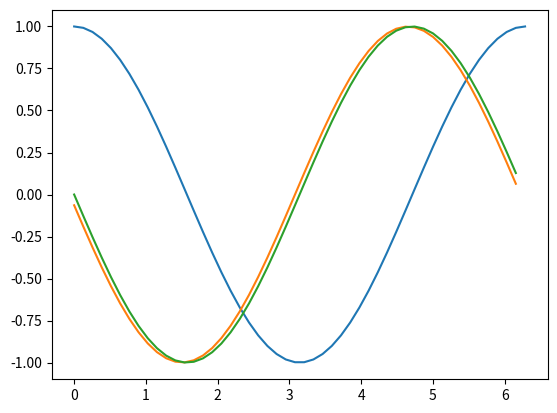

Python code for this plot:
import numpy as np
import matplotlib.pyplot as plt

f = np.cos

# par défaut linspace crée 50 points
X = np.linspace(0, 2*np.pi)

# très simple de calculer les f(x)
Y = f(X)
plt.plot(X, Y);

# comme on a utilisé linspace le pas est constant
h = X[1] - X[0]

# la valeur de f à un point (proche de x d'une distance h) 
# à droite de X est donc
YR = Y[1:]

# par contre on a un élément
# de moins dans YR que dans Y
try:
    YR - Y
except ValueError as exc:
    print(f"OOPS {exc}")

# on ignore la dernière valeur de Y
# pour pouvoir calculer une différence

YR - Y[:-1]

# c'est facile maintenant de calculer la dérivée
# approchée à droite 
# on a juste perdu un point, sur la borne supérieure

D = (Y[1:] - Y[:-1]) / h

plt.plot(X[:-1], D);

S = - np.sin(X[:-1])
plt.plot(X[:-1], S);

# estimons l'erreur qu'on a faite
S - D

# c'est très simple : le maximum de la valeur absolue sur tous les points

np.max(np.abs(S-D))